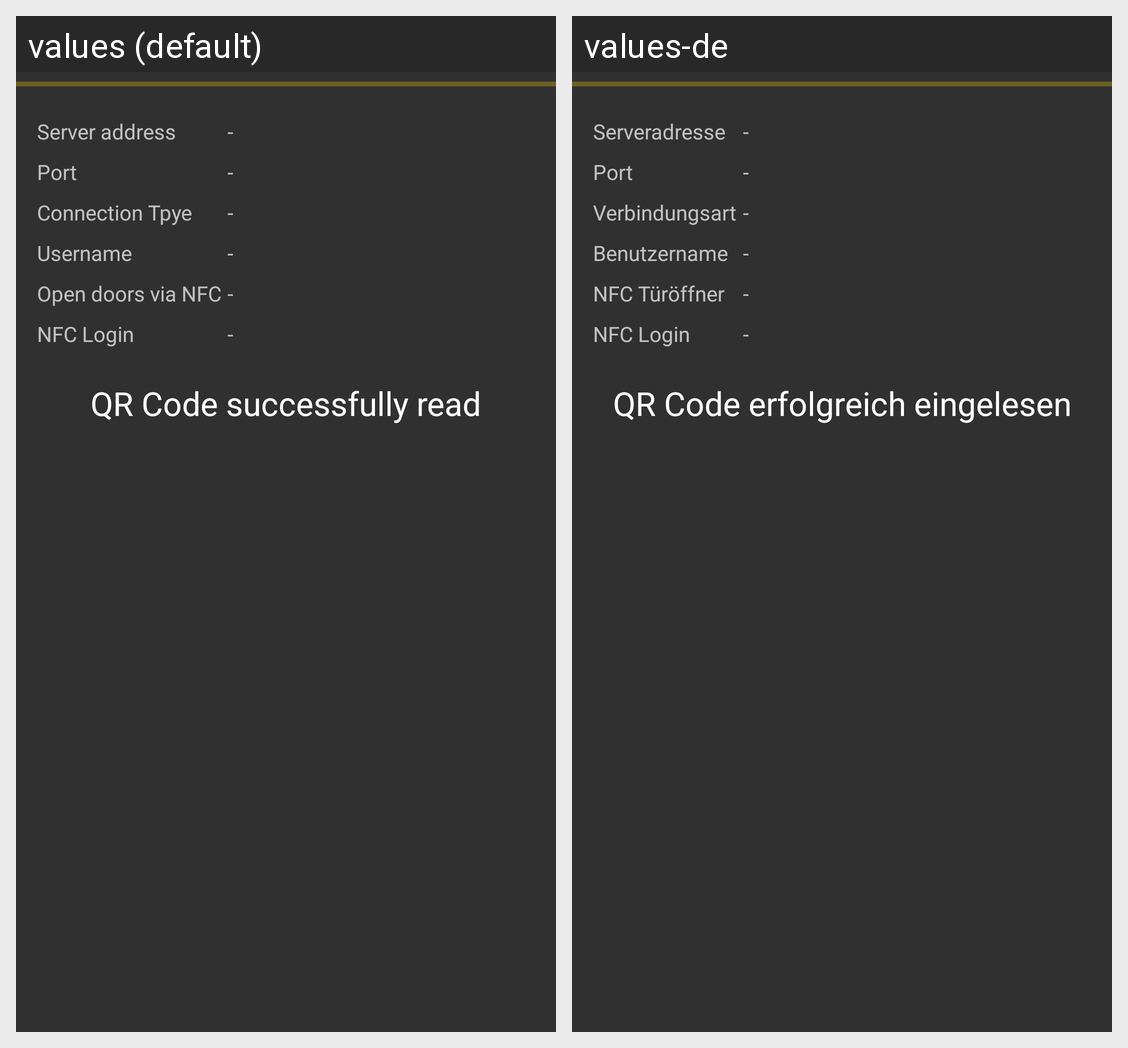

The Android screen above is rendered under two locales of the same app. Produce the string resources it draws, with the default and per-locale values.
Android screen res/layout/autosetup_fragment1.xml rendered under 2 locales, left to right: values (default), values-de. Device: Nexus 5 (rendered at 1080×1920; each locale shown at half size, 540×960, under a caption strip naming it); theme ApplicationTheme.
Strings drawn on this screen, with the default value and each locale's value (text and hints the layout hard-codes, and strings that could not be matched under every locale, appear in the picture but are not listed):

summary_serverAddress
  values: Server address
  values-de: Serveradresse

summary_serverPort
  values: Port
  values-de: Port

summary_connectiontype
  values: Connection Tpye
  values-de: Verbindungsart

summary_username
  values: Username
  values-de: Benutzername

summary_openNFC
  values: Open doors via NFC
  values-de: NFC Türöffner

summary_nfcLogin
  values: NFC Login
  values-de: NFC Login

qr_red
  values: QR Code successfully read
  values-de: QR Code erfolgreich eingelesen
